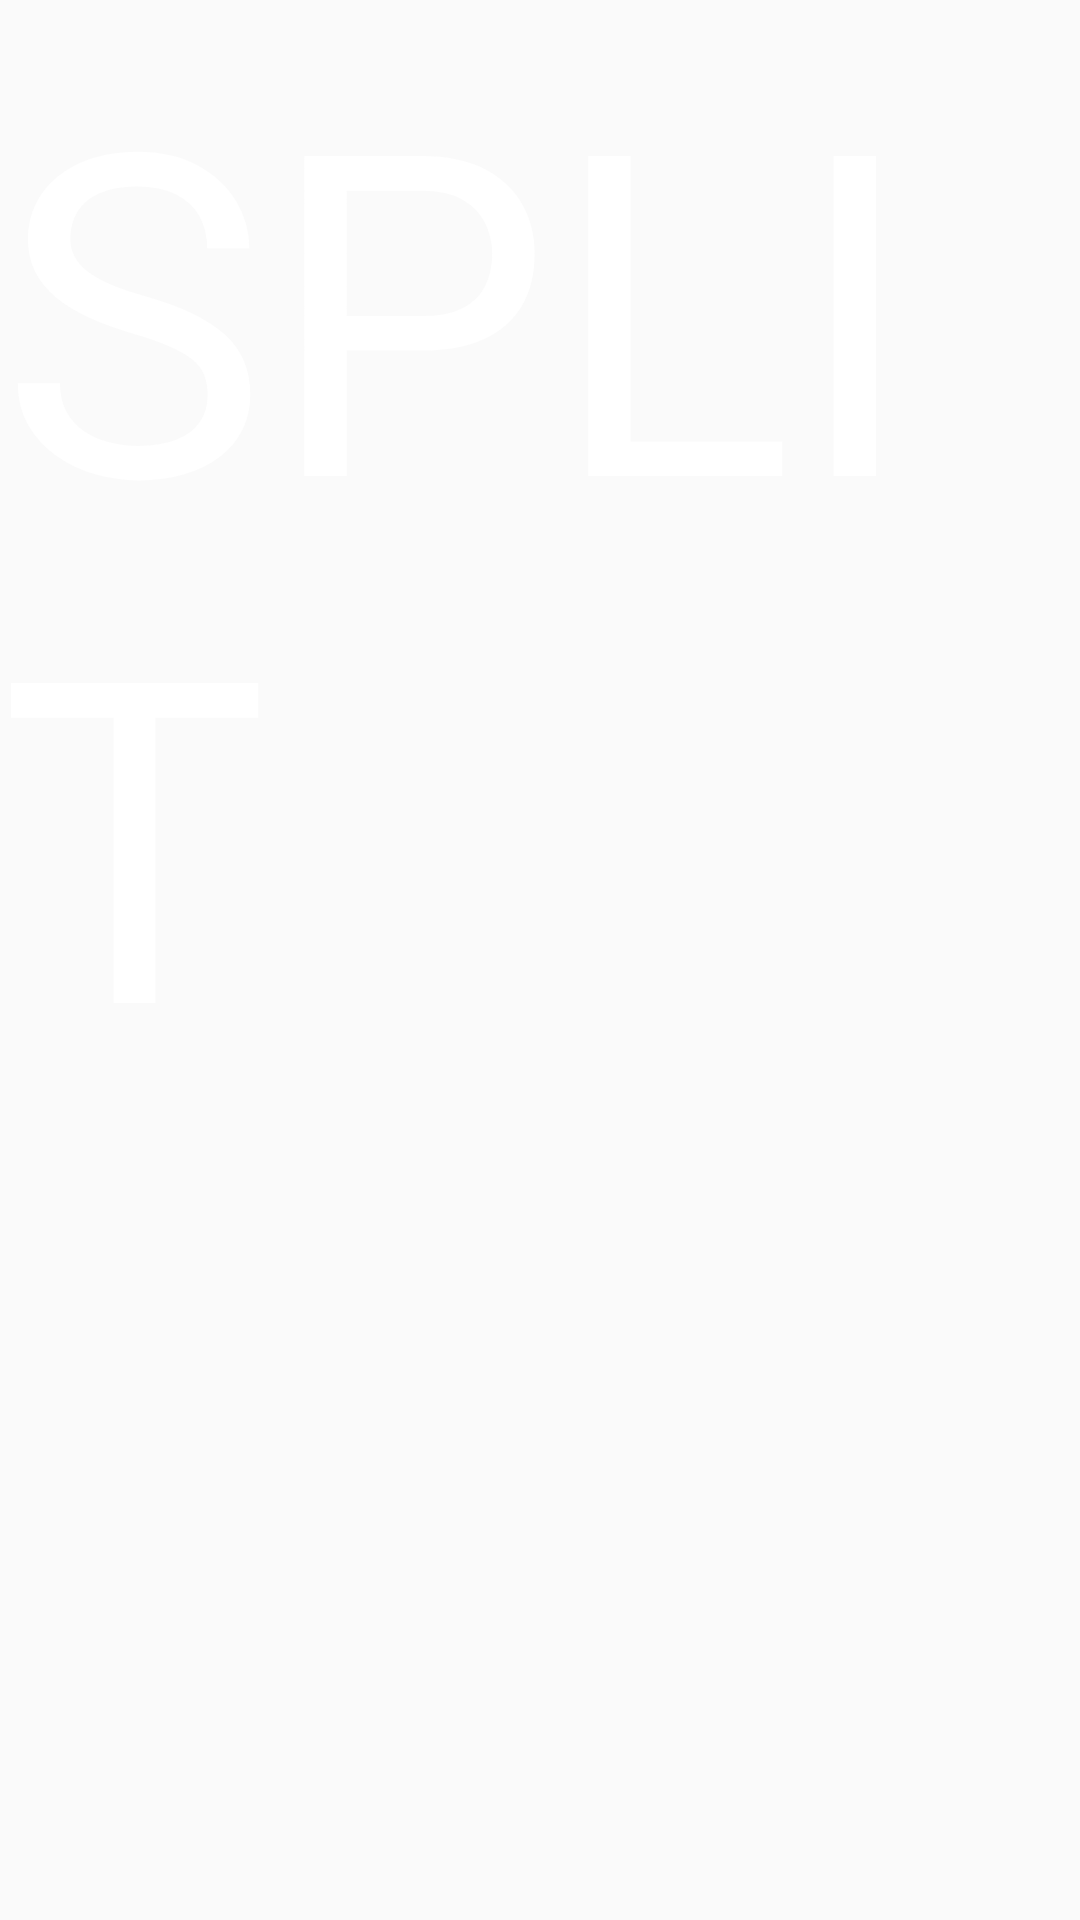

The Android layout XML behind this screen, and the referenced resources:
<!-- AndroidManifest.xml: application theme AppTheme -->
<!-- res/layout/layout_currency_split_v.xml -->
<?xml version="1.0" encoding="utf-8"?>
<android.support.constraint.ConstraintLayout
    xmlns:android="http://schemas.android.com/apk/res/android" android:layout_width="match_parent"
    android:layout_height="match_parent">


    <TextView
        android:layout_width="wrap_content"
        android:layout_height="wrap_content"
        android:textSize="150dp"
        android:text="SPLIT"
        android:textColor="@color/colorWhite"
        />

</android.support.constraint.ConstraintLayout>
<!-- resources referenced by this layout -->
<resources>
  <color name="colorWhite">#FFF</color>
  <style name="AppTheme" parent="Theme.AppCompat.Light.DarkActionBar">
          
          <item name="colorPrimary">@color/colorPrimary</item>
          <item name="colorPrimaryDark">@color/colorPrimaryDark</item>
          <item name="colorAccent">@color/colorAccent</item>
      </style>
  <color name="colorPrimary">#3F51B5</color>
  <color name="colorPrimaryDark">#303F9F</color>
  <color name="colorAccent">#FF0066</color>
</resources>
